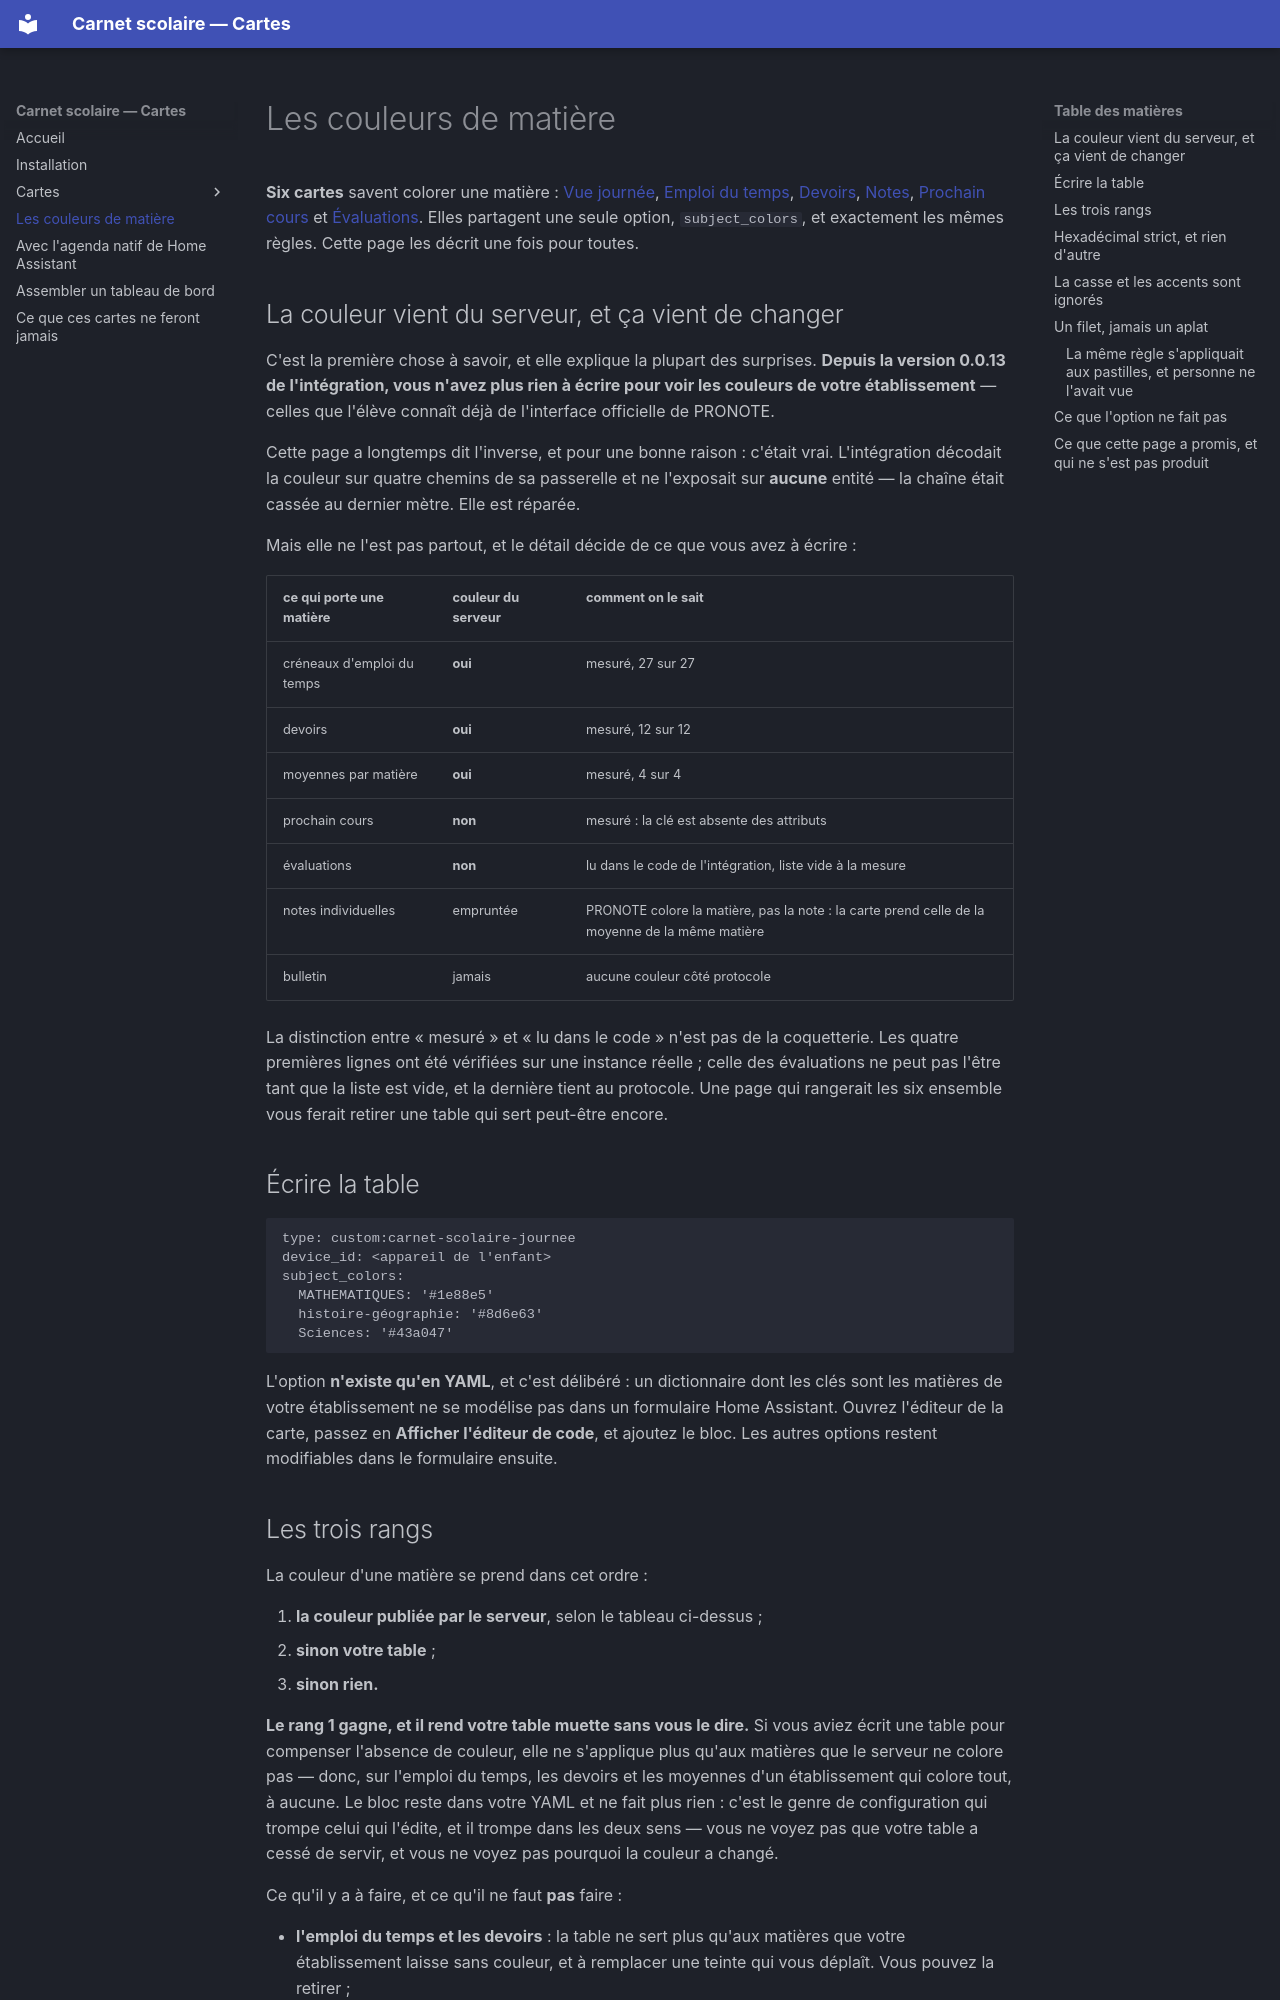

repository: FiveElements/ha-carnet-scolaire-cards · page: couleurs-de-matiere/index.html · generator: mkdocs

# Les couleurs de matière

**Six cartes** savent colorer une matière : [Vue journée](cartes/journee.md),
[Emploi du temps](cartes/emploi-du-temps.md), [Devoirs](cartes/devoirs.md),
[Notes](cartes/notes.md), [Prochain cours](cartes/prochain-cours.md) et
[Évaluations](cartes/evaluations.md). Elles partagent une seule option,
`subject_colors`, et exactement les mêmes règles. Cette page les décrit une
fois pour toutes.

## La couleur vient du serveur, et ça vient de changer

C'est la première chose à savoir, et elle explique la plupart des surprises.
**Depuis la version 0.0.13 de l'intégration, vous n'avez plus rien à écrire
pour voir les couleurs de votre établissement** — celles que l'élève connaît
déjà de l'interface officielle de PRONOTE.

Cette page a longtemps dit l'inverse, et pour une bonne raison : c'était vrai.
L'intégration décodait la couleur sur quatre chemins de sa passerelle et ne
l'exposait sur **aucune** entité — la chaîne était cassée au dernier mètre.
Elle est réparée.

Mais elle ne l'est pas partout, et le détail décide de ce que vous avez à
écrire :

| ce qui porte une matière | couleur du serveur | comment on le sait |
| --- | --- | --- |
| créneaux d'emploi du temps | **oui** | mesuré, 27 sur 27 |
| devoirs | **oui** | mesuré, 12 sur 12 |
| moyennes par matière | **oui** | mesuré, 4 sur 4 |
| prochain cours | **non** | mesuré : la clé est absente des attributs |
| évaluations | **non** | lu dans le code de l'intégration, liste vide à la mesure |
| notes individuelles | empruntée | PRONOTE colore la matière, pas la note : la carte prend celle de la moyenne de la même matière |
| bulletin | jamais | aucune couleur côté protocole |

La distinction entre « mesuré » et « lu dans le code » n'est pas de la
coquetterie. Les quatre premières lignes ont été vérifiées sur une instance
réelle ; celle des évaluations ne peut pas l'être tant que la liste est vide,
et la dernière tient au protocole. Une page qui rangerait les six ensemble vous
ferait retirer une table qui sert peut-être encore.

## Écrire la table

```yaml
type: custom:carnet-scolaire-journee
device_id: <appareil de l'enfant>
subject_colors:
  MATHEMATIQUES: '#1e88e5'
  histoire-géographie: '#8d6e63'
  Sciences: '#43a047'
```

L'option **n'existe qu'en YAML**, et c'est délibéré : un dictionnaire dont les
clés sont les matières de votre établissement ne se modélise pas dans un
formulaire Home Assistant. Ouvrez l'éditeur de la carte, passez en **Afficher
l'éditeur de code**, et ajoutez le bloc. Les autres options restent modifiables
dans le formulaire ensuite.
